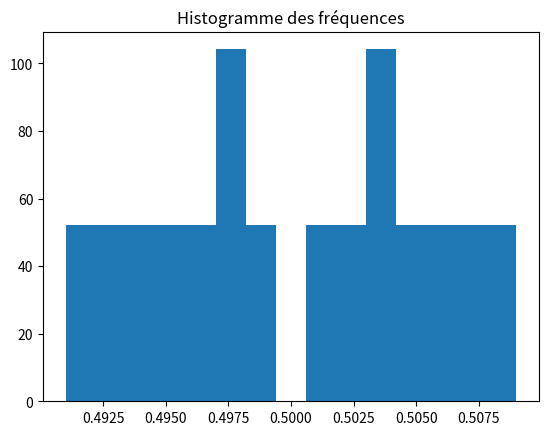

Reproduce this figure in Python.
import matplotlib.pyplot as plt
import numpy as np
from random import random
from math import *


def ecart_type_emp(data):
    moyenne = sum(data)/len(data)
    somme = 0
    for valeur in data:
        somme += (valeur-moyenne)**2
    return sqrt(somme/(len(data)-1))




poids = [0.499, 0.509, 0.501, 0.494, 0.498, 0.497, 0.504, 0.506,
         0.502, 0.496, 0.495, 0.493, 0.507, 0.505, 0.503, 0.491]
moyenne = sum(poids)/len(poids)
print(f"Moyenne empirique : {moyenne}")
plt.hist(poids, bins=15, density=True)
plt.title("Histogramme des fréquences")
plt.show()
et = ecart_type_emp(poids)
interval95 = 1.761
intervalC95 = [moyenne - interval95*et/sqrt(len(poids)),
        moyenne + interval95*et/sqrt(len(poids))]
print(f"Interval à 95% (confiture): {intervalC95}")

interval99 = 2.624
intervalC99 = [moyenne - interval99*et/sqrt(len(poids)),
        moyenne + interval99*et/sqrt(len(poids))]
print(f"Interval à 99% (confiture) = {intervalC99}")

poids2 = [85.06, 91.44, 87.93, 89.02, 87.28, 82.34, 86.23, 84.16, 88.56,
                90.45, 84.91, 89.90, 85.52, 86.75, 88.54, 87.90]
moyenne = sum(poids2)/len(poids2)

et = ecart_type_emp(poids2)

intervalC95 = [moyenne - interval95*et/sqrt(len(poids2)),
        moyenne + interval95*et/sqrt(len(poids2))]
print(f"Interval à 95% (avocat) = {intervalC95}")

n = 500
proba = 95/n
ecart_type = sqrt(proba*(1-proba)/n)
quantile = 2.576

intervalC99 = [proba-quantile*ecart_type/sqrt(n), proba+quantile*ecart_type/sqrt(n)]
print(f"Compagnie : Interval à 99% = {intervalC99}")

n = 100
binomiale = np.random.binomial(n, 0.5, 500)
ecart_type = sqrt(100*0.5*(1-0.5))
moyenne = sum(binomiale)/len(binomiale)

intervalC95 = [moyenne - 1.96*ecart_type/sqrt(n), moyenne + 1.96*ecart_type/sqrt(n)]
print(f"Binomiale : interval à 95% = {intervalC95}")
